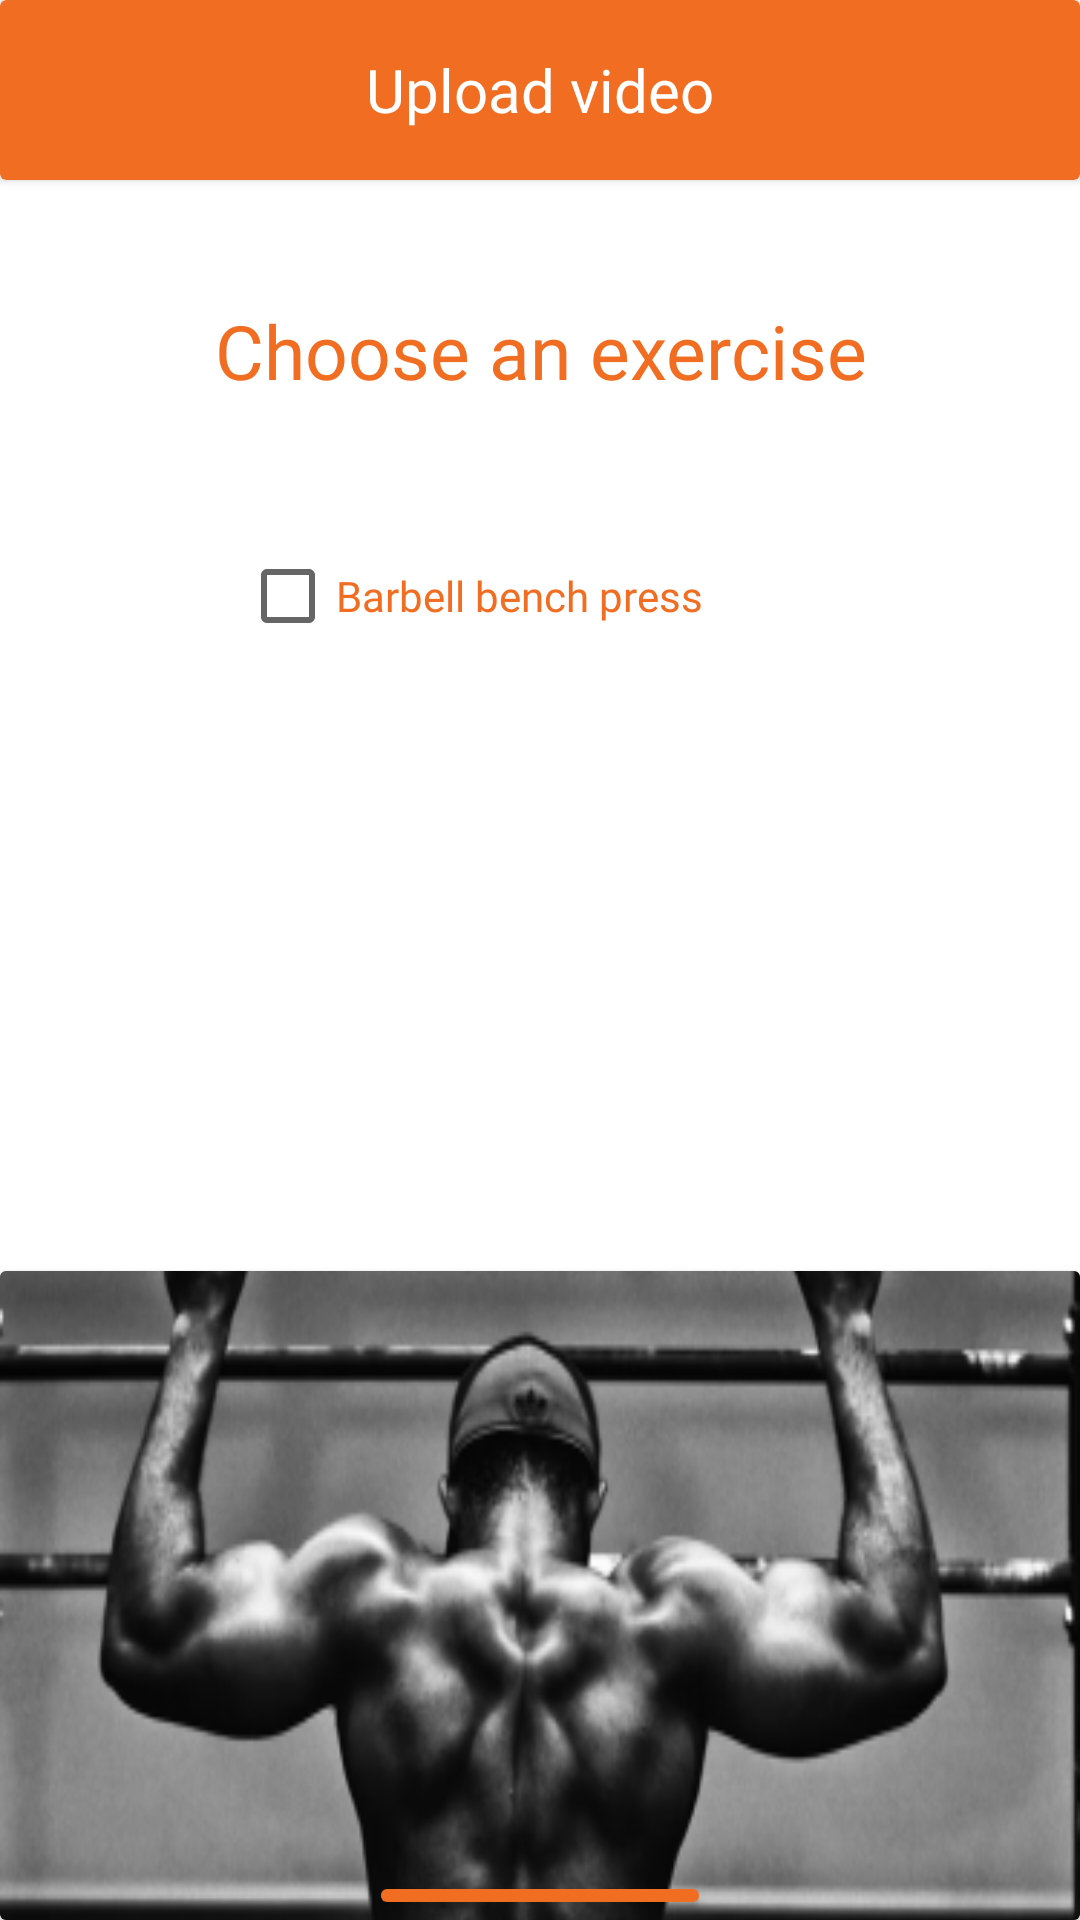

Here is an Android app screen rendered from its layout file. Give the layout XML and the strings, colors and styles it references.
<!-- AndroidManifest.xml: application theme Theme.MyApplication -->
<!-- res/layout/up_vid_exerc.xml -->
<?xml version="1.0" encoding="utf-8"?>
<LinearLayout xmlns:android="http://schemas.android.com/apk/res/android"
    xmlns:app="http://schemas.android.com/apk/res-auto"
    xmlns:tools="http://schemas.android.com/tools"
    android:layout_width="match_parent"
    android:layout_height="match_parent"
    android:gravity="center_horizontal"
    android:orientation="vertical">
    <androidx.cardview.widget.CardView
        android:layout_width="match_parent"
        android:layout_height="60dp"
        app:cardBackgroundColor="@color/main_color" >
        <TextView
            android:id="@+id/Upload_video"
            android:layout_width="150dp"
            android:layout_height="wrap_content"
            android:layout_gravity="center"
            android:fontFamily="@font/aoboshi_one_regular"
            android:text="@string/up_video"
            android:textAlignment="center"
            android:textColor="@color/white"
            android:textSize="20sp" />

    </androidx.cardview.widget.CardView>

    <TextView
        android:id="@+id/choose_a_category"
        android:layout_width="300dp"
        android:layout_height="wrap_content"
        android:layout_gravity="center"
        android:layout_marginTop="40dp"
        android:fontFamily="@font/aoboshi_one_regular"
        android:text="@string/choose_exercise"
        android:textAlignment="center"
        android:textColor="@color/main_color"
        android:textSize="25sp" />

    <CheckBox
        android:layout_width="200dp"
        android:layout_height="50dp"
        android:text="Barbell bench press"
        android:textColor="@color/main_color"
        android:fontFamily="@font/aoboshi_one_regular"
        android:layout_marginTop="40dp" />

    <androidx.cardview.widget.CardView
        android:layout_width="match_parent"
        android:layout_height="match_parent"
        android:layout_marginTop="200dp"
        app:cardBackgroundColor="@color/purple_200">

        <ImageView
            android:id="@+id/productImage"
            android:layout_width="fill_parent"
            android:layout_height="300dp"
            android:layout_gravity="center"
            android:adjustViewBounds="true"
            android:background="@drawable/back" />

        <Button
            android:id="@+id/button4"
            android:layout_width="114dp"
            android:layout_height="wrap_content"
            android:layout_gravity="center_horizontal"
            android:layout_marginTop="200dp"
            android:backgroundTint="@color/main_color"
            android:text="@string/cont"
            android:textAllCaps="false"
            android:textSize="16sp"
            tools:ignore="TextContrastCheck" />

    </androidx.cardview.widget.CardView>





</LinearLayout>
<!-- resources referenced by this layout -->
<resources>
  <color name="main_color">#F16D22</color>
  <color name="purple_200">#CE93D8</color>
  <color name="white">#FFFFFFFF</color>
  <!-- drawable back: png bitmap (drawable, 61217 bytes) -->
  <string name="choose_exercise">Choose an exercise</string>
  <string name="cont">Continue</string>
  <string name="up_video">Upload video</string>
  <style name="Theme.MyApplication" parent="Theme.MaterialComponents.DayNight.DarkActionBar">
          
          <item name="colorPrimary">@color/main_color</item>
          <item name="colorPrimaryVariant">@color/main_color</item>
          <item name="colorOnPrimary">@color/white</item>
          
          <item name="colorSecondary">@color/teal_200</item>
          <item name="colorSecondaryVariant">@color/teal_700</item>
          <item name="colorOnSecondary">@color/black</item>
          
          <item name="android:statusBarColor" tools:targetApi="l">?attr/colorPrimaryVariant</item>
          
      </style>
  <color name="teal_200">#FF03DAC5</color>
  <color name="teal_700">#FF018786</color>
  <color name="black">#FF000000</color>
</resources>
